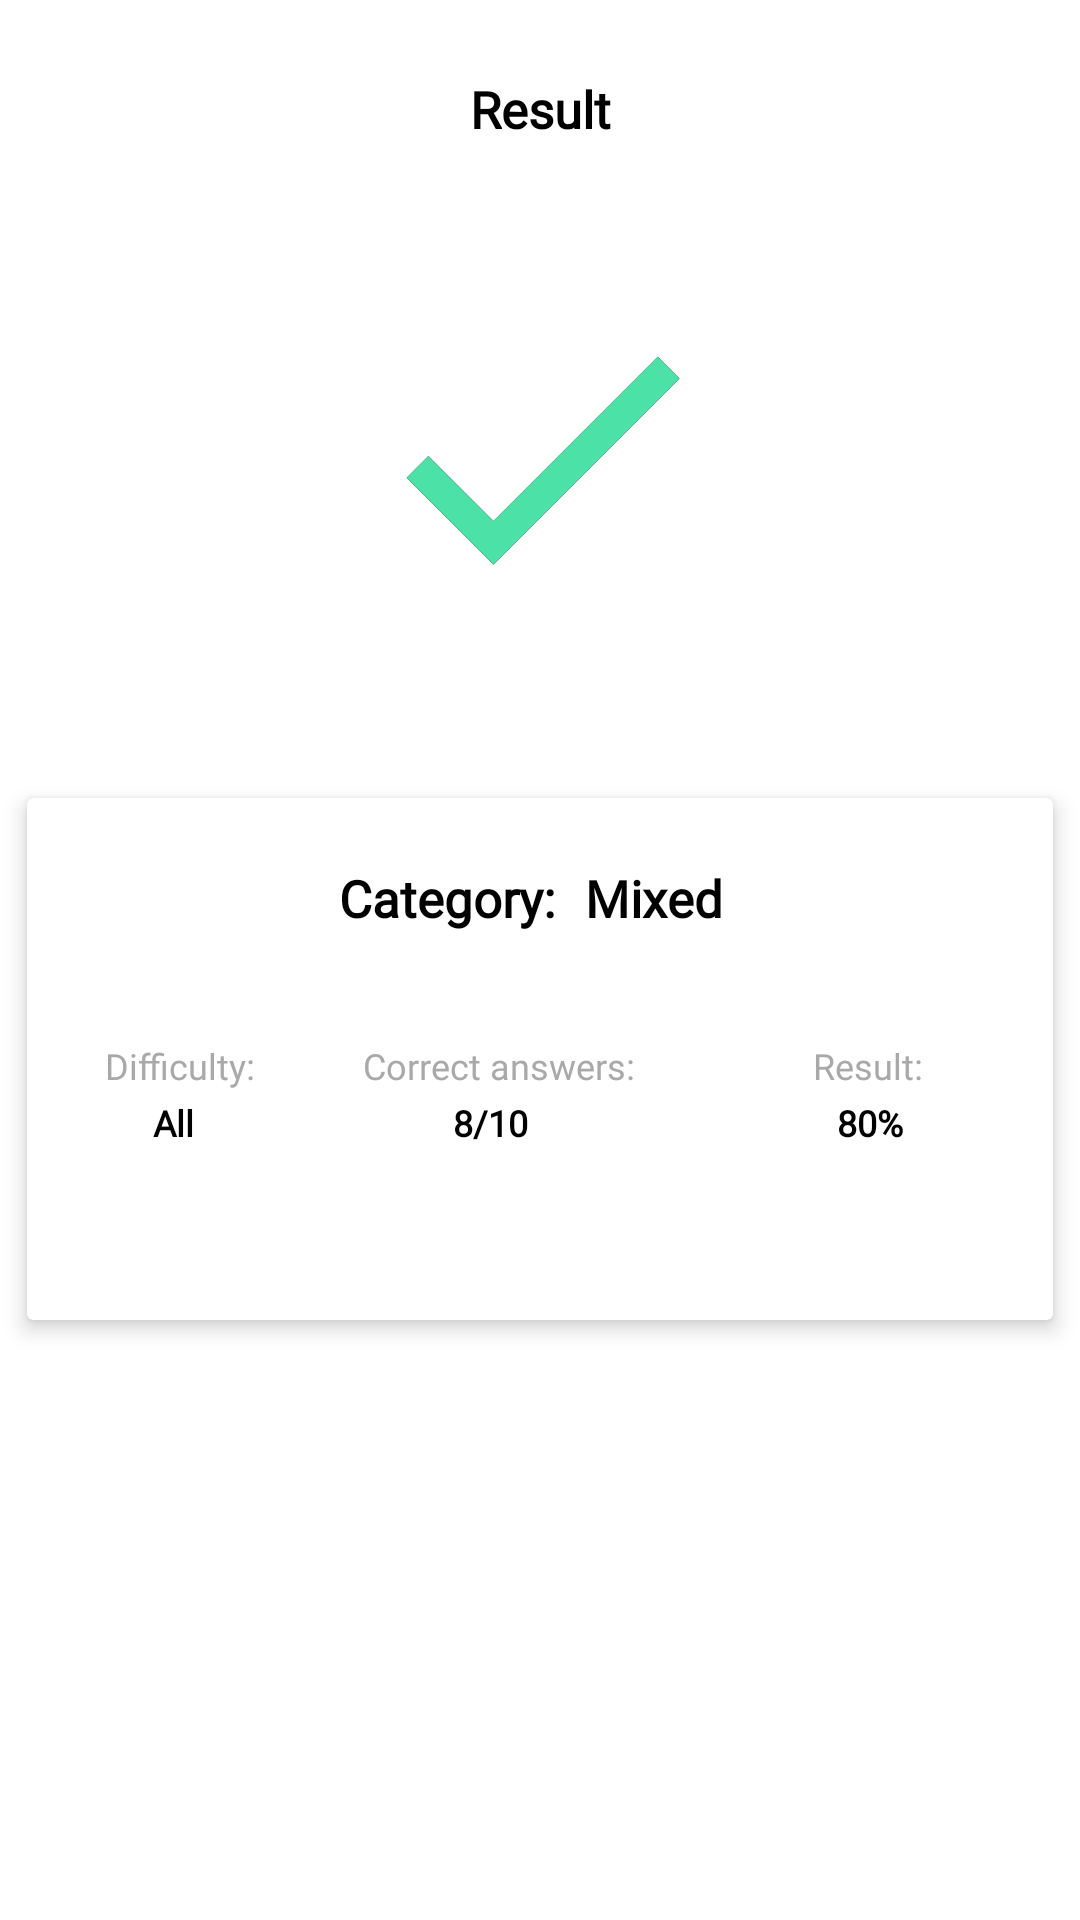

Produce the Android XML layout that renders to this screen, including the resource entries it uses.
<!-- AndroidManifest.xml: activity theme NoActionBar -->
<!-- res/layout/activity_result.xml -->
<?xml version="1.0" encoding="utf-8"?>
<androidx.constraintlayout.widget.ConstraintLayout xmlns:android="http://schemas.android.com/apk/res/android"
    xmlns:app="http://schemas.android.com/apk/res-auto"
    xmlns:tools="http://schemas.android.com/tools"
    android:layout_width="match_parent"
    android:layout_height="match_parent"
    tools:context=".presentation.result.ResultActivity">

    <TextView
        android:id="@+id/tvResult"
        android:text="Result"
        android:textSize="17dp"
        android:textColor="@color/colorBlack"
        android:textStyle="bold"
        android:fontFamily="@font/sf_pro_display_regular"
        android:layout_width="wrap_content"
        android:layout_height="wrap_content"
        android:layout_marginTop="@dimen/marginTop_25"
        app:layout_constraintTop_toTopOf="parent"
        app:layout_constraintStart_toStartOf="parent"
        app:layout_constraintEnd_toEndOf="parent"/>

    <ImageView
        android:id="@+id/imgResult"
        android:layout_width="wrap_content"
        android:layout_height="wrap_content"
        android:layout_marginTop="@dimen/marginTop_90"
        app:layout_constraintStart_toStartOf="parent"
        app:layout_constraintEnd_toEndOf="parent"
        app:layout_constraintTop_toTopOf="parent"
        android:src="@drawable/ic_img_done" />

    <androidx.cardview.widget.CardView
        android:id="@+id/cardView"
        android:layout_width="342dp"
        android:layout_height="174dp"
        app:cardElevation="4dp"
        app:layout_constraintStart_toStartOf="parent"
        app:layout_constraintEnd_toEndOf="parent"
        app:strokeWidth="4dp"
        android:layout_marginTop="@dimen/marginTop_52"
        app:layout_constraintTop_toBottomOf="@id/imgResult">

        <TextView
            android:id="@+id/tvResult_category"
            android:layout_width="wrap_content"
            android:layout_height="wrap_content"
            android:text="Category: "
            android:fontFamily="@font/sf_pro_display_regular"
            android:textColor="@color/colorBlack"
            android:textSize="17sp"
            android:textStyle="bold"
            android:layout_marginTop="@dimen/marginTop_22"
            android:layout_marginStart="104dp" />

        <TextView
            android:id="@+id/tvResult_category2"
            android:layout_width="wrap_content"
            android:layout_height="wrap_content"
            android:text="Mixed"
            android:fontFamily="@font/sf_pro_display_regular"
            android:textColor="@color/colorBlack"
            android:textSize="17sp"
            android:textStyle="bold"
            android:layout_marginTop="@dimen/marginTop_22"
            android:layout_marginStart="186dp" />

        <TextView
            android:id="@+id/tvResult_difficulty"
            android:layout_width="wrap_content"
            android:layout_height="wrap_content"
            android:text="Difficulty:"
            android:fontFamily="@font/sf_pro_display_regular"
            android:textColor="@color/colorGrey"
            android:textSize="12sp"
            android:layout_marginTop="@dimen/marginTop_81"
            android:layout_marginStart="26dp" />

        <TextView
            android:id="@+id/tvAnswerResult"
            android:layout_width="wrap_content"
            android:layout_height="wrap_content"
            android:text="Correct answers:"
            android:fontFamily="@font/sf_pro_display_regular"
            android:textColor="@color/colorGrey"
            android:textSize="12sp"
            android:layout_marginTop="@dimen/marginTop_81"
            android:layout_marginStart="112dp" />

        <TextView
            android:id="@+id/tv_result"
            android:layout_width="wrap_content"
            android:layout_height="wrap_content"
            android:text="Result:"
            android:fontFamily="@font/sf_pro_display_regular"
            android:textColor="@color/colorGrey"
            android:textSize="12sp"
            android:layout_marginTop="@dimen/marginTop_81"
            android:layout_marginStart="262dp" />

        <TextView
            android:id="@+id/tvResult_difficulty2"
            android:layout_width="wrap_content"
            android:layout_height="wrap_content"
            android:text="All"
            android:fontFamily="@font/sf_pro_display_regular"
            android:textColor="@color/colorBlack"
            android:textSize="12sp"
            android:textStyle="bold"
            android:layout_marginTop="@dimen/marginTop_100"
            android:layout_marginStart="42dp" />

        <TextView
            android:id="@+id/tvAnswerResult2"
            android:layout_width="wrap_content"
            android:layout_height="wrap_content"
            android:text="8/10"
            android:fontFamily="@font/sf_pro_display_regular"
            android:textColor="@color/colorBlack"
            android:textSize="12sp"
            android:textStyle="bold"
            android:layout_marginTop="@dimen/marginTop_100"
            android:layout_marginStart="142dp" />

        <TextView
            android:id="@+id/tv_result2"
            android:layout_width="wrap_content"
            android:layout_height="wrap_content"
            android:text="80%"
            android:fontFamily="@font/sf_pro_display_regular"
            android:textColor="@color/colorBlack"
            android:textSize="12sp"
            android:textStyle="bold"
            android:layout_marginTop="@dimen/marginTop_100"
            android:layout_marginStart="270dp" />

    </androidx.cardview.widget.CardView>

    <Button
        android:id="@+id/btnFinish"
        android:layout_width="@dimen/layout_width_90"
        android:layout_height="@dimen/layout_height_40"
        android:text="Finish"
        android:textColor="@color/colorWhite"
        app:layout_constraintStart_toStartOf="parent"
        app:layout_constraintEnd_toEndOf="parent"
        app:layout_constraintBottom_toBottomOf="parent"
        android:layout_marginBottom="@dimen/marginBottom_80"
        android:background="@drawable/rounded_btn_green" />

</androidx.constraintlayout.widget.ConstraintLayout>
<!-- resources referenced by this layout -->
<resources>
  <color name="colorBlack">#000000</color>
  <color name="colorGrey">#A9A9A9</color>
  <color name="colorWhite">#ffffff</color>
  <dimen name="layout_height_40">40dp</dimen>
  <dimen name="layout_width_90">90dp</dimen>
  <dimen name="marginBottom_80">80dp</dimen>
  <dimen name="marginTop_100">100dp</dimen>
  <dimen name="marginTop_22">22dp</dimen>
  <dimen name="marginTop_25">25dp</dimen>
  <dimen name="marginTop_52">52dp</dimen>
  <dimen name="marginTop_81">81dp</dimen>
  <dimen name="marginTop_90">90dp</dimen>
  <!-- drawable ic_img_done (drawable) -->
  <vector xmlns:android="http://schemas.android.com/apk/res/android"
      android:width="124dp"
      android:height="124dp"
      android:viewportWidth="124"
      android:viewportHeight="124">
    <path
        android:pathData="M46.5,83.7L24.8,62L17.566,69.233L46.5,98.167L108.5,36.167L101.266,28.933L46.5,83.7Z"
        android:fillColor="#000000"
        android:fillType="evenOdd"/>
    <group>
      <clip-path android:pathData="M46.5,83.7L24.8,62L17.566,69.233L46.5,98.167L108.5,36.167L101.266,28.933L46.5,83.7Z M 0,0"/>
      <path
          android:pathData="M0,-0H124V124H0V-0Z"
          android:fillColor="#4CE2A7"
          android:fillType="evenOdd"/>
    </group>
  </vector>
  <style name="NoActionBar" parent="Base.Theme.AppCompat.Light.DarkActionBar">
          <item name="android:windowBackground">@color/colorWhite</item>
          <item name="windowActionBar">false</item>
          <item name="windowNoTitle">true</item>
          <item name="android:navigationBarColor">@color/colorWhite</item>
          <item name="android:statusBarColor">@color/colorWhite</item>
          <item name="android:windowLightStatusBar">true</item>
  
      </style>
</resources>
